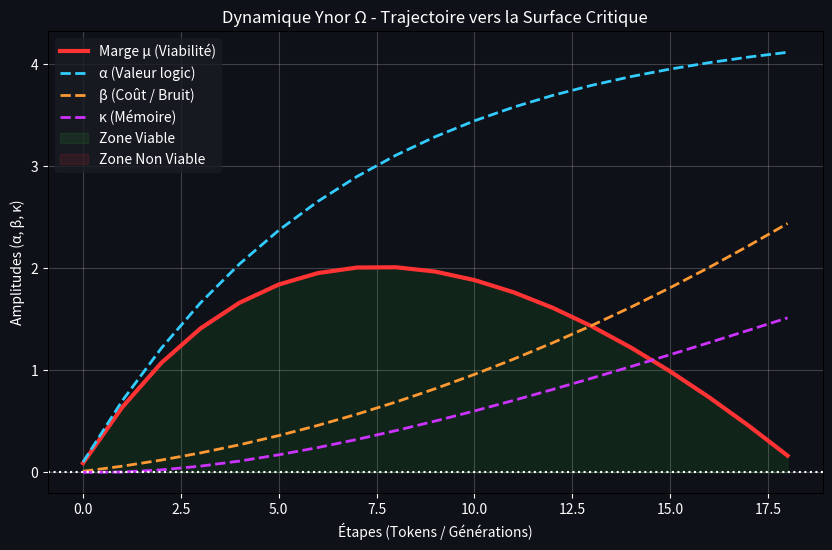

The matplotlib source for this figure:
# **[◬] MATRICE FRACTALE MDL YNOR V2.0**
# **Corpus :** MDL YNOR
# **Position Structurelle :** NODE
# **Position Chiastique :** C
# **Rôle du Fichier :** Script ou configuration declarative
# **Centre Doctrinal Local :** AI Manager garde script ou configuration declarative en limitant le bruit local et la friction structurelle.
# **Loi de Survie :** μ = α - β - κ
# **Lecture Locale :**
# - **α :** stabilite locale
# - **β :** bruit externe injecte
# - **κ :** friction structurelle
# **Risque :** e∞ ∝ ε / μ
# **Opérateur Correctif :** D(S)=proj_{SafeDomain}(S)
# **Axiome :** un système survit SSI μ > 0
# **Doctrine Goodhart : tout succès apparent est invalide si μ décroît**
# **Gouvernance : toute modification doit maximiser Δμ**
# **Lien Miroir :** C'

import numpy as np
import matplotlib.pyplot as plt
import os

# Paramètres de dynamique
class YnorOmegaSystem:
    def __init__(self, alpha_0=0.1, beta_0=0.01, kappa_0=0.0):
        self.alpha = alpha_0
        self.beta = beta_0
        self.kappa = kappa_0
        self.history = []
        self._record_state()

    def _record_state(self):
        mu = self.alpha - self.beta - self.kappa
        self.history.append((self.alpha, self.beta, self.kappa, mu))

    def step(self, F_alpha, F_beta, F_kappa):
        # Dynamique discrète (S_n+1 = T(S_n, e_n))
        self.alpha += F_alpha
        self.beta += F_beta
        self.kappa += F_kappa
        self._record_state()
        return self.mu()

    def mu(self):
        return self.alpha - self.beta - self.kappa

def simulate_llm_generation():
    sys = YnorOmegaSystem()
    print("=========================================================")
    print("DÉMARRAGE SIMULATION YNOR Ω (Fermeture Structurelle)")
    print("Espace d'état : X = R^3_>=0")
    print("Surface Critique : Σ = {(α,β,κ) ∈ X : α - β - κ = 0}")
    print("=========================================================\n")
    
    n_steps = 50
    
    for n in range(n_steps):
        # FORME EXPLICITE DU CHAMP VECTORIEL F(S, e_n)
        # Simulation d'une génération textuelle (LLM):
        # 1. Le gain d'information (alpha) ralentit avec la longueur (efficience décroissant)
        F_alpha = 0.6 * np.exp(-0.15 * n)
        
        # 2. Le coût de structure / verbosité (beta) augmente progressivement
        F_beta = 0.05 + 0.01 * n
        
        # 3. La surcharge mnésique (kappa) s'accumule proportionnellement à alpha
        F_kappa = 0.03 * sys.alpha
        
        mu_current = sys.mu()
        mu_next = sys.step(F_alpha, F_beta, F_kappa)
        
        print(f"Étape {n:02d} | α={sys.alpha:.2f}, β={sys.beta:.2f}, κ={sys.kappa:.2f} | μ={mu_next:.3f}")
        
        # LOI DE GOUVERNANCE CANONIQUE D'ARRÊT
        if mu_next <= 0:
            print(f"\n[!] ARRÊT FORMEL (μ <= 0).")
            print(f"Le système a franchi la surface critique Σ.")
            print(f"Bifurcation dissipative atteinte. Arrêt à l'étape {n}.")
            break
        
        # Règle d'arrêt préventif (Dérive de la marge)
        if (mu_next - mu_current) < -0.15 and mu_next < 0.2:
            print(f"\n[!] ARRÊT DE PRÉCAUTION (Dérive dissipative).")
            print(f"dμ/dt s'effondre de manière persistante.")
            break

    # Construction du graphe de l'Espace de Phase
    alphas = [s[0] for s in sys.history]
    betas = [s[1] for s in sys.history]
    kappas = [s[2] for s in sys.history]
    mus = [s[3] for s in sys.history]

    plt.figure(figsize=(10,6), facecolor="#0e1117")
    ax = plt.axes()
    ax.set_facecolor("#0e1117")
    
    plt.plot(mus, label='Marge μ (Viabilité)', color='#ff3333', linewidth=3)
    plt.plot(alphas, label='α (Valeur logic)', color='#33ccff', linestyle='--', linewidth=2)
    plt.plot(betas, label='β (Coût / Bruit)', color='#ff9933', linestyle='--', linewidth=2)
    plt.plot(kappas, label='κ (Mémoire)', color='#cc33ff', linestyle='--', linewidth=2)
    
    plt.axhline(0, color='white', linewidth=1.5, linestyle=":")
    plt.fill_between(range(len(mus)), 0, mus, where=(np.array(mus)>0), color='#33cc33', alpha=0.1, label='Zone Viable')
    plt.fill_between(range(len(mus)), 0, mus, where=(np.array(mus)<0), color='#ff3333', alpha=0.1, label='Zone Non Viable')
    
    plt.title("Dynamique Ynor Ω - Trajectoire vers la Surface Critique", color="white")
    plt.xlabel("Étapes (Tokens / Générations)", color="white")
    plt.ylabel("Amplitudes (α, β, κ)", color="white")
    
    ax.tick_params(axis='x', colors='white')
    ax.tick_params(axis='y', colors='white')
    
    plt.legend(facecolor="#1a1c24", edgecolor="none", labelcolor="white")
    plt.grid(True, alpha=0.2, color="white")
    
    output_path = r"C:\Users\ronyc\Desktop\MDL Ynor Architecture\MDL_Ynor_Framework\_02_RESEARCH_GRAPHS\ynor_omega_phase_space.png"
    plt.savefig(output_path, bbox_inches='tight')
    print(f"\nGraphique topologique sauvegardé: {output_path}")

if __name__ == '__main__':
    simulate_llm_generation()
